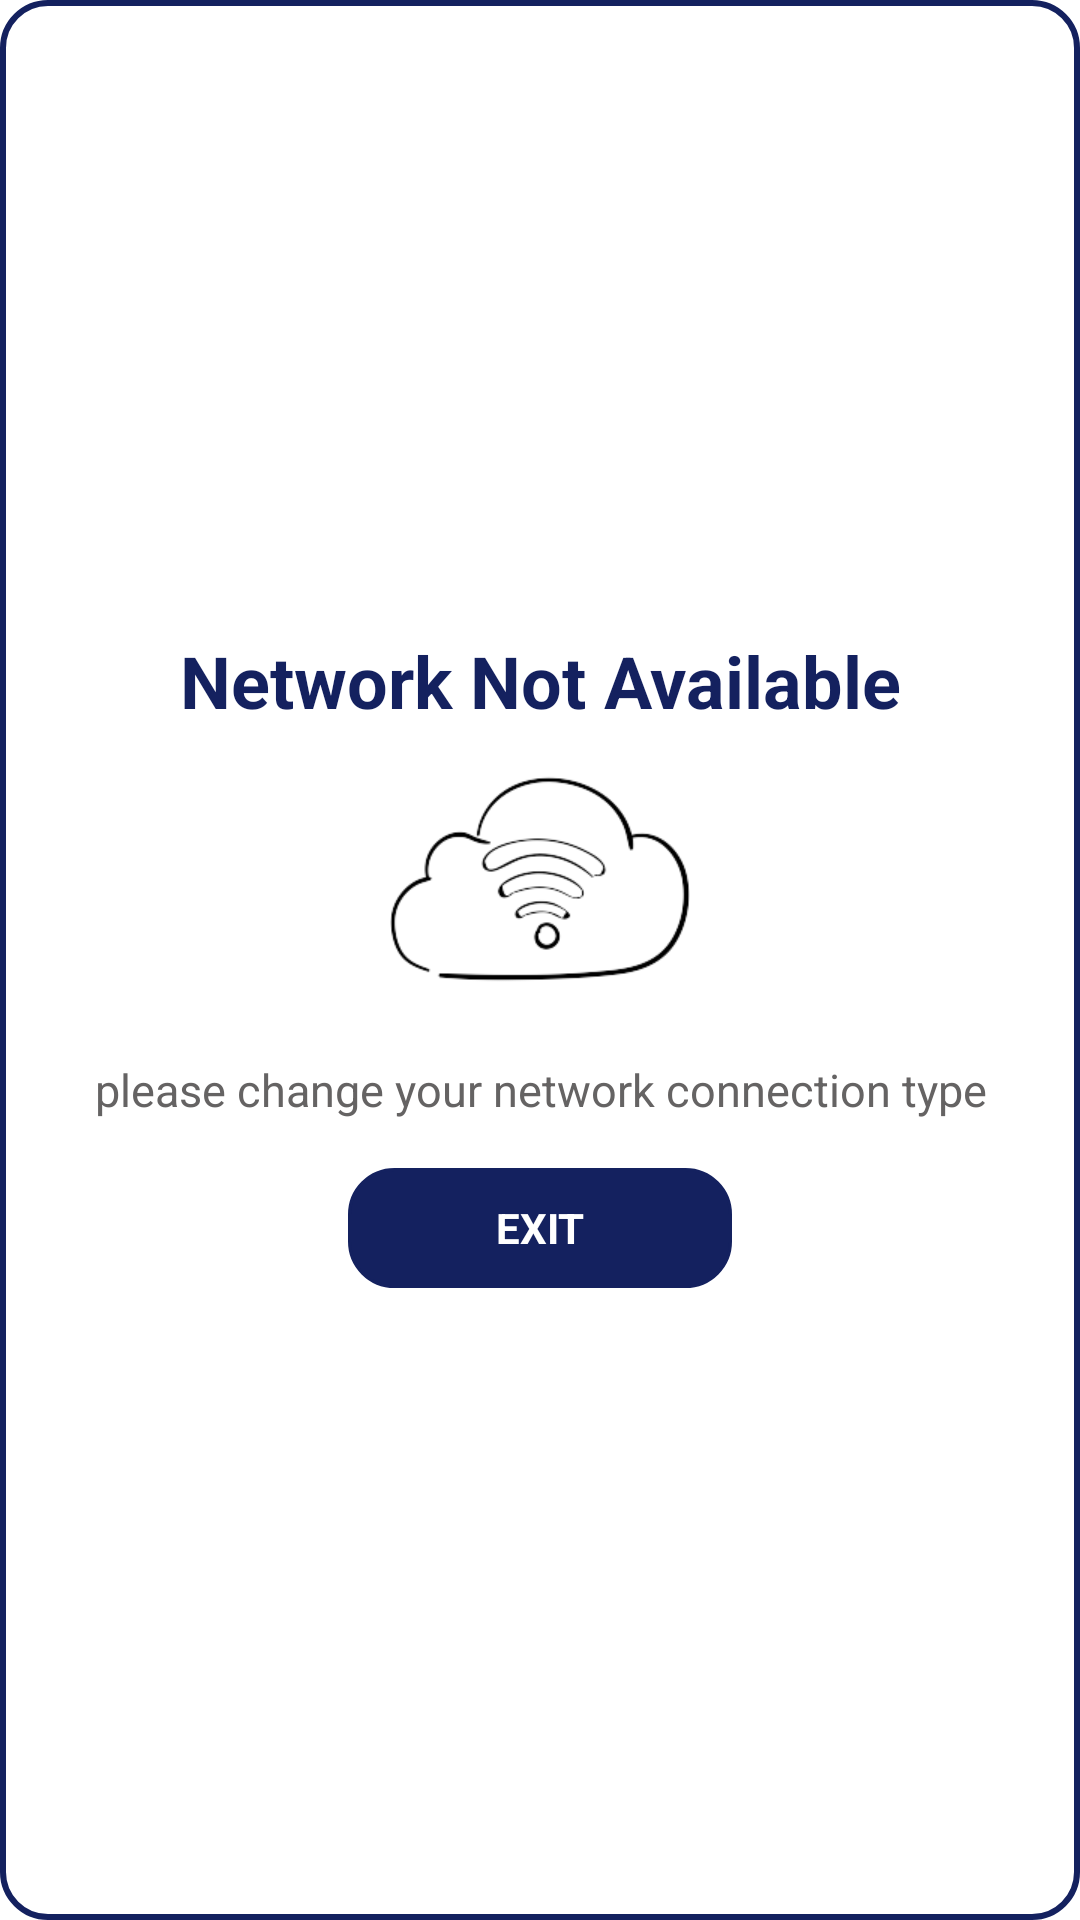

Android layout source for this screen:
<!-- AndroidManifest.xml: application theme Theme.EmergencySystem -->
<!-- res/layout/dialog_no_internet.xml -->
<?xml version="1.0" encoding="utf-8"?>
<LinearLayout xmlns:android="http://schemas.android.com/apk/res/android"
    android:layout_width="match_parent"
    android:layout_height="wrap_content"
    android:layout_margin="20dp"
    android:background="@drawable/shape_dialog"
    android:orientation="vertical"
    android:gravity="center"
    android:padding="16dp"
    android:layout_gravity="center"
    >
    <TextView
        android:layout_width="match_parent"
        android:layout_height="wrap_content"
        android:text="Network Not Available"
        android:textSize="24dp"
        android:gravity="center"
        android:textColor="@color/colorApp"
        android:textStyle="bold"
        />
    <ImageView
        android:layout_width="100dp"
        android:layout_height="100dp"
        android:src="@drawable/network_not_valable"/>
    <TextView
        android:layout_width="match_parent"
        android:layout_height="wrap_content"
        android:text="please change your network connection type"
        android:layout_marginTop="10dp"
        android:gravity="center"
        android:textColor="#656363"
        android:textSize="15dp"
        />
    <TextView
        android:id="@+id/dialog_Exit"
        android:text="EXIT"
        android:layout_marginTop="16dp"
        android:layout_marginHorizontal="100dp"
        android:gravity="center"
        android:layout_width="match_parent"
        android:background="@drawable/discount_shape"
        android:textColor="@color/white"
        android:textStyle="bold"
        android:layout_height="40dp"/>
</LinearLayout>
<!-- resources referenced by this layout -->
<resources>
  <color name="colorApp">#FF14215F</color>
  <color name="white">#FFFFFFFF</color>
  <!-- drawable discount_shape (drawable) -->
  <?xml version="1.0" encoding="utf-8"?>
  <shape xmlns:android="http://schemas.android.com/apk/res/android"
      android:shape="rectangle" >
      <solid android:color="@color/colorApp" />
      <stroke android:width="1dp" android:color="@color/colorApp"/>
      <corners
          android:bottomLeftRadius="15dp"
          android:bottomRightRadius="15dp"
          android:topLeftRadius="15dp"
          android:topRightRadius="15dp" />
  </shape>
  <!-- drawable network_not_valable: png bitmap (drawable, 9892 bytes) -->
  <!-- drawable shape_dialog (drawable) -->
  <?xml version="1.0" encoding="utf-8"?>
  <shape xmlns:android="http://schemas.android.com/apk/res/android">
      <stroke android:width="2dp" android:color="@color/colorApp"/>
      <corners android:radius="15dp"/>
      <solid android:color="@color/white"/>
  </shape>
  <style name="Theme.EmergencySystem" parent="Theme.MaterialComponents.DayNight.DarkActionBar">
          
          <item name="colorPrimary">@color/purple_500</item>
          <item name="colorPrimaryVariant">@color/purple_700</item>
          <item name="colorOnPrimary">@color/white</item>
          
          <item name="colorSecondary">@color/teal_200</item>
          <item name="colorSecondaryVariant">@color/teal_700</item>
          <item name="colorOnSecondary">@color/black</item>
          
          <item name="android:statusBarColor" tools:targetApi="l">?attr/colorPrimaryVariant</item>
          
      </style>
  <color name="purple_500">#FF14215F</color>
  <color name="purple_700">#FF14215F</color>
  <color name="teal_200">#FF03DAC5</color>
  <color name="teal_700">#FF018786</color>
  <color name="black">#FF000000</color>
</resources>
